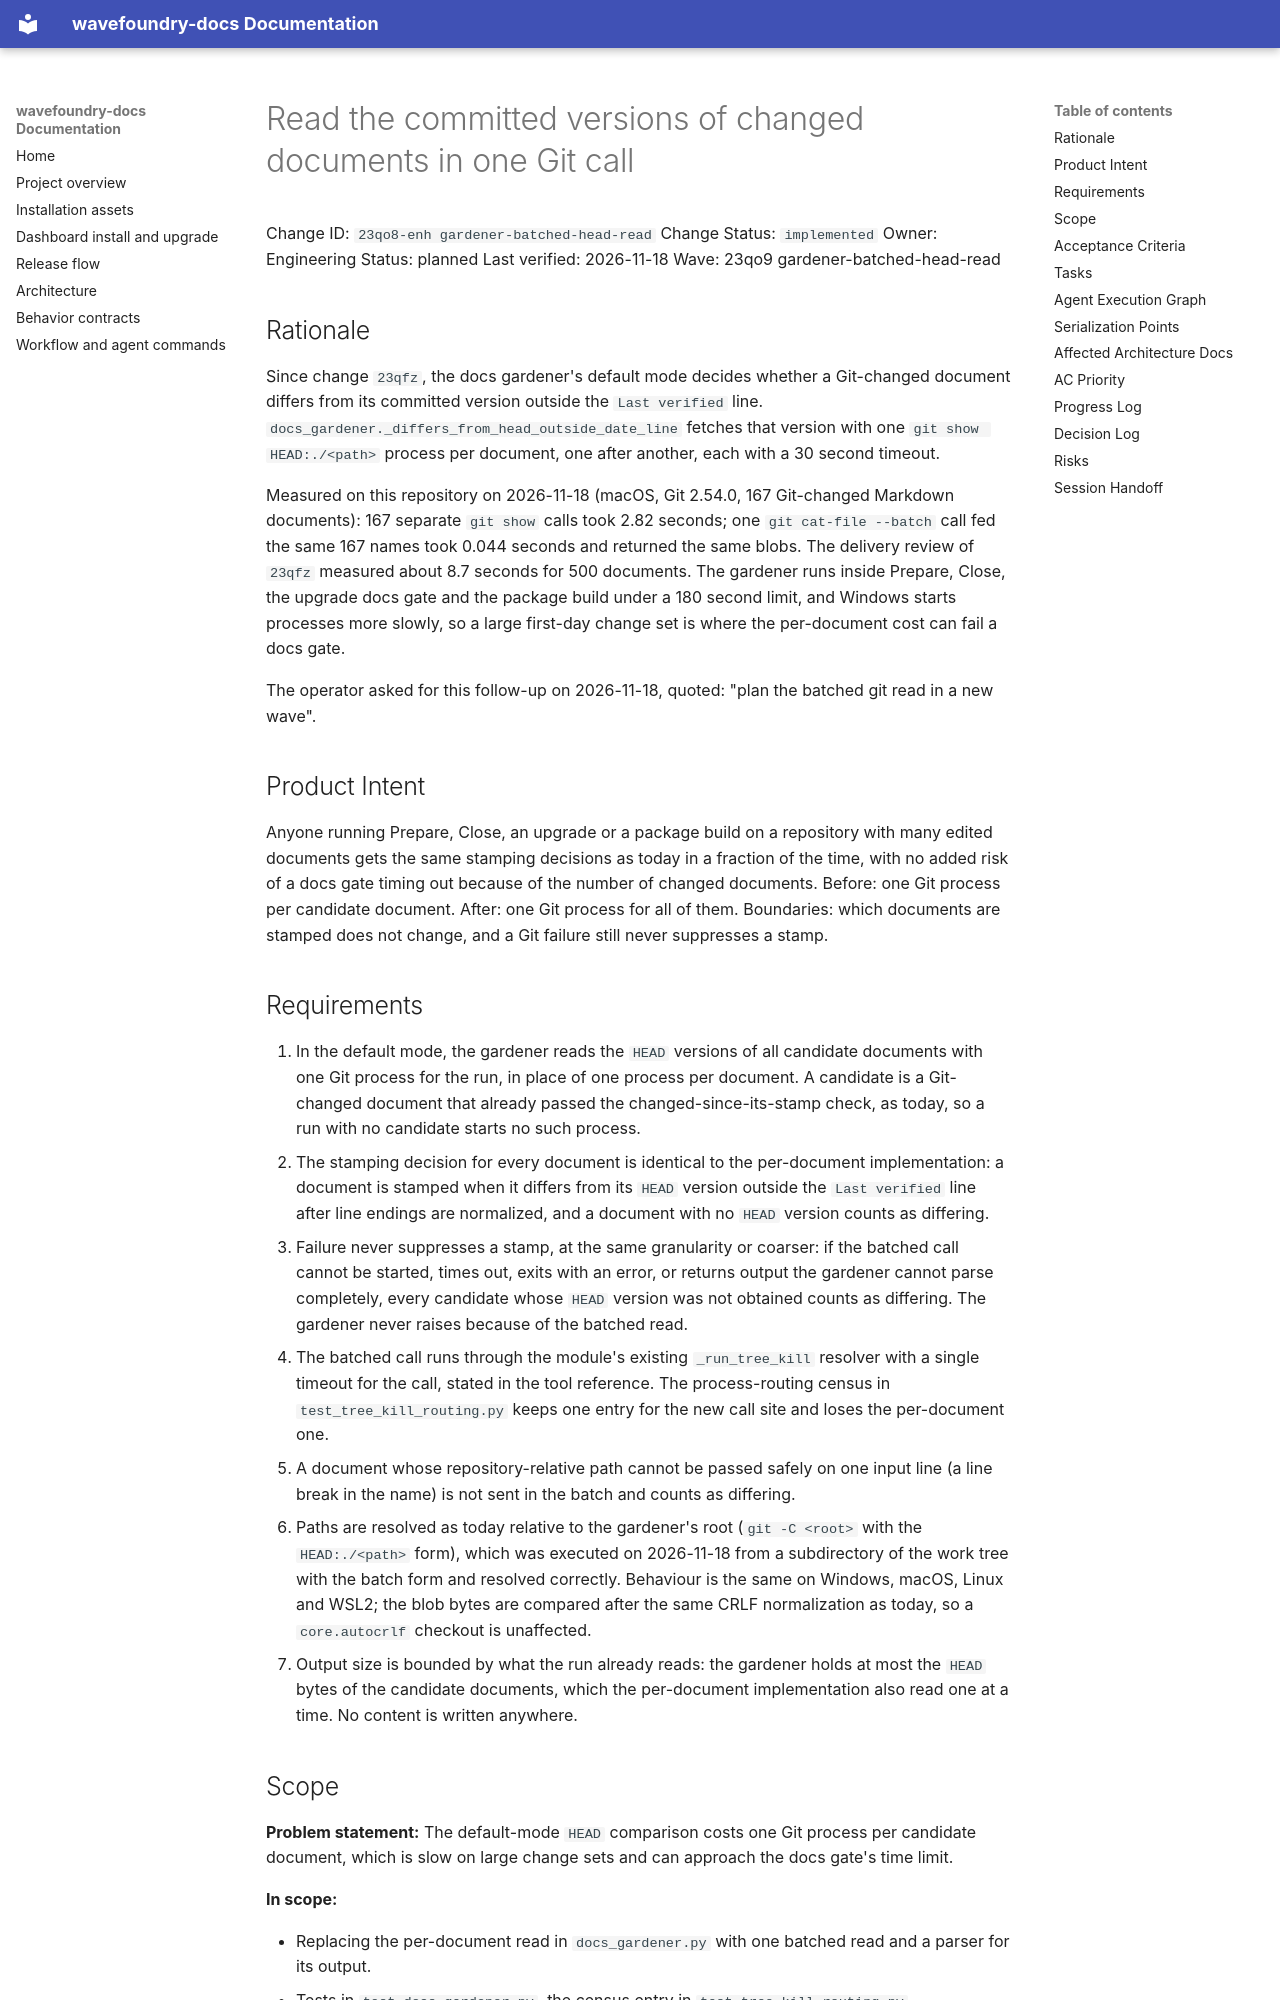

repository: coryhacking/wavefoundry · page: waves/23qo9 gardener-batched-head-read/23qo8-enh gardener-batched-head-read/index.html · generator: mkdocs

# Read the committed versions of changed documents in one Git call

Change ID: `23qo8-enh gardener-batched-head-read`
Change Status: `implemented`
Owner: Engineering
Status: planned
Last verified: 2026-11-18
Wave: 23qo9 gardener-batched-head-read

## Rationale

Since change `23qfz`, the docs gardener's default mode decides whether a Git-changed document differs from its committed version outside the `Last verified` line. `docs_gardener._differs_from_head_outside_date_line` fetches that version with one `git show HEAD:./<path>` process per document, one after another, each with a 30 second timeout.

Measured on this repository on 2026-11-18 (macOS, Git 2.54.0, 167 Git-changed Markdown documents): 167 separate `git show` calls took 2.82 seconds; one `git cat-file --batch` call fed the same 167 names took 0.044 seconds and returned the same blobs. The delivery review of `23qfz` measured about 8.7 seconds for 500 documents. The gardener runs inside Prepare, Close, the upgrade docs gate and the package build under a 180 second limit, and Windows starts processes more slowly, so a large first-day change set is where the per-document cost can fail a docs gate.

The operator asked for this follow-up on 2026-11-18, quoted: "plan the batched git read in a new wave".

## Product Intent

Anyone running Prepare, Close, an upgrade or a package build on a repository with many edited documents gets the same stamping decisions as today in a fraction of the time, with no added risk of a docs gate timing out because of the number of changed documents. Before: one Git process per candidate document. After: one Git process for all of them. Boundaries: which documents are stamped does not change, and a Git failure still never suppresses a stamp.

## Requirements

1. In the default mode, the gardener reads the `HEAD` versions of all candidate documents with one Git process for the run, in place of one process per document. A candidate is a Git-changed document that already passed the changed-since-its-stamp check, as today, so a run with no candidate starts no such process.
2. The stamping decision for every document is identical to the per-document implementation: a document is stamped when it differs from its `HEAD` version outside the `Last verified` line after line endings are normalized, and a document with no `HEAD` version counts as differing.
3. Failure never suppresses a stamp, at the same granularity or coarser: if the batched call cannot be started, times out, exits with an error, or returns output the gardener cannot parse completely, every candidate whose `HEAD` version was not obtained counts as differing. The gardener never raises because of the batched read.
4. The batched call runs through the module's existing `_run_tree_kill` resolver with a single timeout for the call, stated in the tool reference. The process-routing census in `test_tree_kill_routing.py` keeps one entry for the new call site and loses the per-document one.
5. A document whose repository-relative path cannot be passed safely on one input line (a line break in the name) is not sent in the batch and counts as differing.
6. Paths are resolved as today relative to the gardener's root (`git -C <root>` with the `HEAD:./<path>` form), which was executed on 2026-11-18 from a subdirectory of the work tree with the batch form and resolved correctly. Behaviour is the same on Windows, macOS, Linux and WSL2; the blob bytes are compared after the same CRLF normalization as today, so a `core.autocrlf` checkout is unaffected.
7. Output size is bounded by what the run already reads: the gardener holds at most the `HEAD` bytes of the candidate documents, which the per-document implementation also read one at a time. No content is written anywhere.

## Scope

**Problem statement:** The default-mode `HEAD` comparison costs one Git process per candidate document, which is slow on large change sets and can approach the docs gate's time limit.

**In scope:**

- Replacing the per-document read in `docs_gardener.py` with one batched read and a parser for its output.
- Tests in `test_docs_gardener.py`, the census entry in `test_tree_kill_routing.py`.
- One sentence in the `wf_garden_docs` tool-reference entry (the read is one Git call with one timeout) and a changelog entry.

**Out of scope:**

- Any change to which documents are stamped, to the changed-since-its-stamp check, or to the explicit `--paths` and `--all-docs` modes.
- `collect_changed_markdown_paths` skipping non-ASCII paths (Git quotes them) and finding nothing when the root is below the Git top level. Both are older than `23qfz`, were recorded as follow-ups there, and are not fixed here.
- Parallel processes, caching between runs, or a dependency on a Git library.
